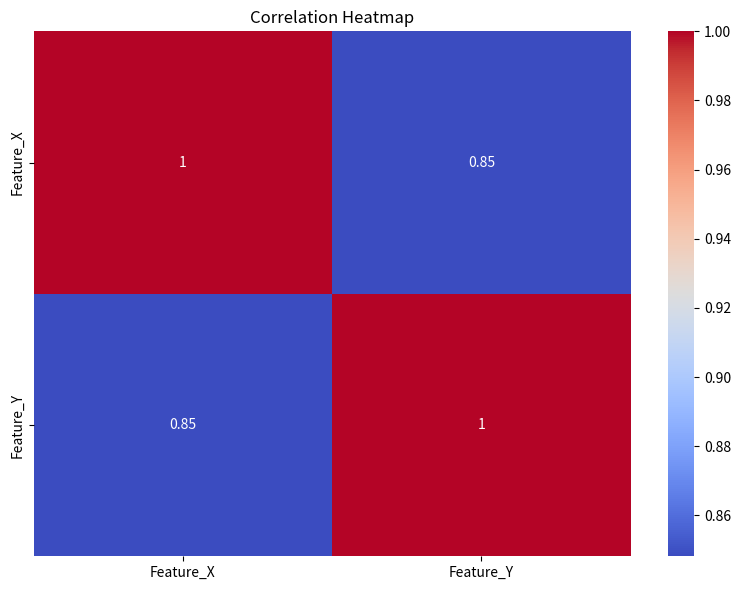
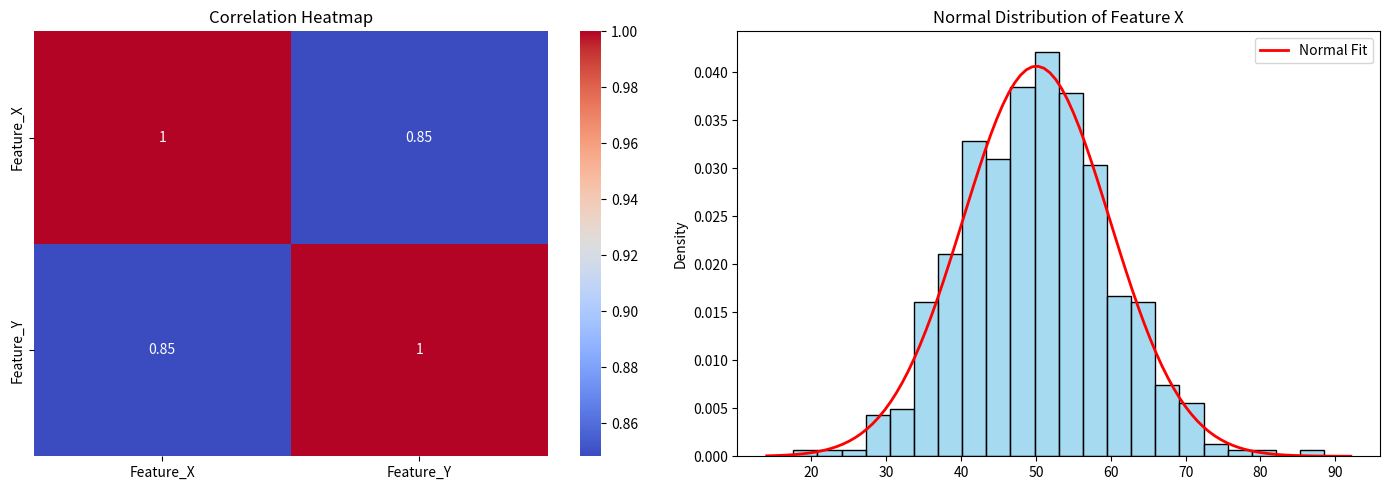

Write Python code to recreate these figures, in order.
import numpy as np
import pandas as pd
import matplotlib.pyplot as plt
import seaborn as sns
from scipy import stats

# Generate sample data
np.random.seed(42)
x = np.random.normal(loc=50, scale=10, size=500)
y = 2.5 * x + np.random.normal(loc=0, scale=15, size=500)

df = pd.DataFrame({'Feature_X': x, 'Feature_Y': y})

print(df.head())

print(df.tail())

print(df.info())

print(df.describe())

# Statistics
mean_x = np.mean(x)
median_x = np.median(x)
variance_x = np.var(x, ddof=1)
correlation = df.corr()

print(f"Mean: {mean_x:.2f} | Median: {median_x:.2f} | Variance: {variance_x:.2f}")
print("\nCorrelation Matrix:\n", correlation)

# Visualizations
fig, axes = plt.subplots(1, 2, figsize=(12, 5))

plt.show()

# Correlation Heatmap
plt.figure(figsize=(8, 6))
sns.heatmap(correlation, annot=True, cmap="coolwarm")
plt.title("Correlation Heatmap")
plt.tight_layout()
plt.show()

# 1. Initialize the grid
fig, axes = plt.subplots(1, 2, figsize=(14, 5))

# 2. First plot: Heatmap
sns.heatmap(correlation, annot=True, cmap="coolwarm", ax=axes[0])
axes[0].set_title("Correlation Heatmap")

# 3. Second plot: Distribution
sns.histplot(x, kde=False, stat="density", color="skyblue", ax=axes[1])
xmin, xmax = axes[1].get_xlim()
x_axis = np.linspace(xmin, xmax, 100)
axes[1].plot(
    x_axis,
    stats.norm.pdf(x_axis, mean_x, np.sqrt(variance_x)),
    "r-",
    lw=2,
    label="Normal Fit",
)
axes[1].set_title("Normal Distribution of Feature X")
axes[1].legend()

# 4. Render
plt.tight_layout()
plt.show()
